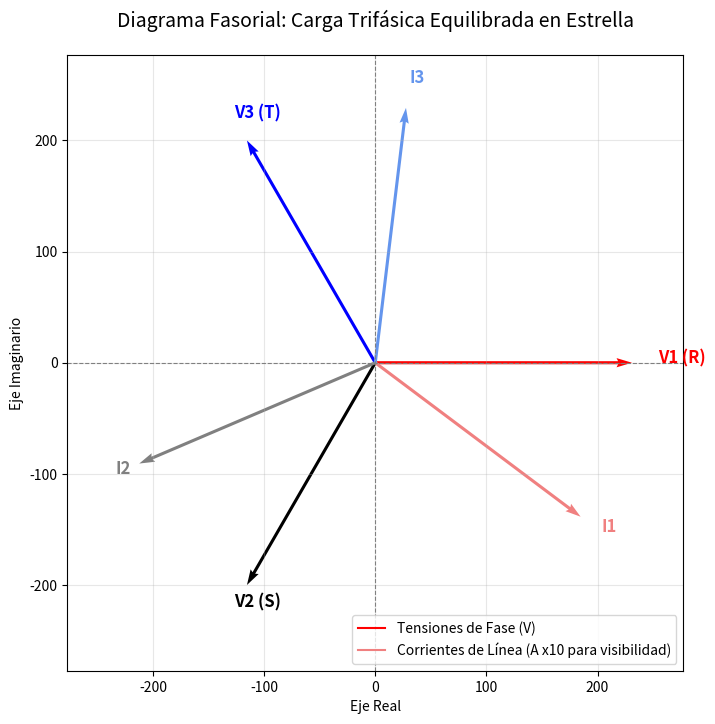

Python code for this plot:
#%% Initialization and Configuration
import numpy as np
import matplotlib.pyplot as plt
import json

# Toggle switch for bilingual plot output
LANG = 'ES' # Change to 'EN' for English

# Dictionary for bilingual plot text
plot_text_dict = {
    'EN': {
        'title': 'Phasor Diagram: Balanced Three-Phase Star Connection',
        'xlabel': 'Real Axis',
        'ylabel': 'Imaginary Axis',
        'legend_V': 'Phase Voltages (V)',
        'legend_I': 'Line Currents (A x10 for visibility)',
        'annotation_V1': 'V1 (R)',
        'annotation_V2': 'V2 (S)',
        'annotation_V3': 'V3 (T)',
        'annotation_I1': 'I1',
        'annotation_I2': 'I2',
        'annotation_I3': 'I3'
    },
    'ES': {
        'title': 'Diagrama Fasorial: Carga Trifásica Equilibrada en Estrella',
        'xlabel': 'Eje Real',
        'ylabel': 'Eje Imaginario',
        'legend_V': 'Tensiones de Fase (V)',
        'legend_I': 'Corrientes de Línea (A x10 para visibilidad)',
        'annotation_V1': 'V1 (R)',
        'annotation_V2': 'V2 (S)',
        'annotation_V3': 'V3 (T)',
        'annotation_I1': 'I1',
        'annotation_I2': 'I2',
        'annotation_I3': 'I3'
    }
}

labels = plot_text_dict.get(LANG, plot_text_dict['EN'])

# %% System Definition and Calculations
# 1. Define standard grid parameters (European / Spanish REBT standard)
V_line_rms = 400.0  # Line-to-line voltage (V_L)
f = 50.0            # Frequency in Hz

# Phase voltage in a star connection is V_L / sqrt(3)
V_phase_rms = V_line_rms / np.sqrt(3)

# 2. Define the load per phase (Impedance Z = R + jX)
# For this baseline, we use an inductive load (e.g., an AC motor)
R = 8.0  # Resistance in Ohms
X = 6.0  # Reactance in Ohms
Z = complex(R, X)

print(f"Phase Voltage (Magnitude): {V_phase_rms:.2f} V")
print(f"Impedance per phase: {np.abs(Z):.2f} Ohms, Angle: {np.degrees(np.angle(Z)):.2f} degrees")

# 3. Calculate Voltage Phasors (120 degrees apart)
# R, S, T phases are mathematically represented as complex exponentials
V1 = V_phase_rms * np.exp(1j * np.deg2rad(0))
V2 = V_phase_rms * np.exp(1j * np.deg2rad(-120))
V3 = V_phase_rms * np.exp(1j * np.deg2rad(120))

# 4. Calculate Current Phasors (Ohm's law for AC: I = V / Z)
I1 = V1 / Z
I2 = V2 / Z
I3 = V3 / Z

print(f"Line Current (Magnitude): {np.abs(I1):.2f} A")
print(f"Power Factor (cos phi): {np.cos(np.angle(Z)):.2f}")

#%% Phasor Diagram Plotting
fig, ax = plt.subplots(figsize=(8, 8))

# Helper function to plot phasors
def plot_phasor(ax, complex_val, color, label_text, scale=1.0):
    x = complex_val.real * scale
    y = complex_val.imag * scale
    ax.quiver(0, 0, x, y, angles='xy', scale_units='xy', scale=1, color=color, width=0.005)
    ax.text(x * 1.1, y * 1.1, label_text, color=color, fontsize=12, fontweight='bold')

# Plot Voltages
plot_phasor(ax, V1, 'red', labels['annotation_V1'])
plot_phasor(ax, V2, 'black', labels['annotation_V2'])
plot_phasor(ax, V3, 'blue', labels['annotation_V3'])

# Plot Currents (Scaled by 10 so they are visible alongside the 230V vectors)
scale_I = 10
plot_phasor(ax, I1, 'lightcoral', labels['annotation_I1'], scale_I)
plot_phasor(ax, I2, 'gray', labels['annotation_I2'], scale_I)
plot_phasor(ax, I3, 'cornflowerblue', labels['annotation_I3'], scale_I)

# Formatting the plot
ax.axhline(0, color='gray', linestyle='--', linewidth=0.8)
ax.axvline(0, color='gray', linestyle='--', linewidth=0.8)

# Calculate limits for aesthetic plotting
limit = max(np.abs(V1), np.abs(I1)*scale_I) * 1.2
ax.set_xlim(-limit, limit)
ax.set_ylim(-limit, limit)
ax.set_aspect('equal')

# Add labels and grid
ax.set_title(labels['title'], fontsize=14, pad=20)
ax.set_xlabel(labels['xlabel'])
ax.set_ylabel(labels['ylabel'])
ax.grid(True, alpha=0.3)

# Custom legend
ax.plot([], [], color='red', label=labels['legend_V'])
ax.plot([], [], color='lightcoral', label=labels['legend_I'])
ax.legend(loc='lower right')

plt.show()
